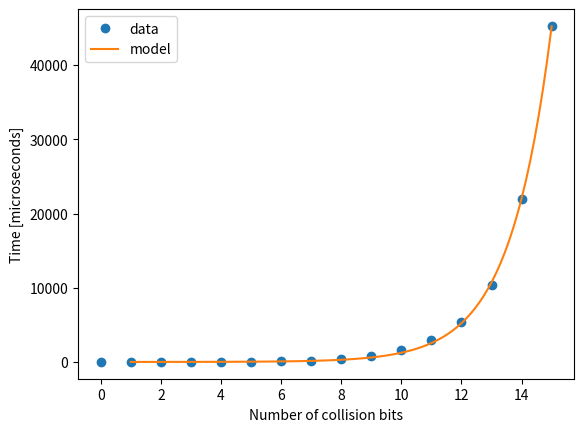

This figure's Python source:
import numpy as np
import matplotlib.pyplot as plt
from scipy.optimize import curve_fit

# plotting the data
collisions = np.array([0, 1, 2, 3, 4, 5, 6, 7, 8, 9, 10, 11, 12, 13, 14, 15])
times =  np.array([5, 6, 8, 16, 24, 48, 91, 168, 330, 759, 1580, 2939, 5322, 10399, 21953, 45278])
plt.plot(collisions, times, 'o', label='data')  #o=circle

# creating model
def model(x, a, b):
    return a * np.power(2, b*x)

# fitting the model
a, b = curve_fit(model, collisions, times)[0]
print("model: {} * 2^({}x)".format(a,b))

# plotting the model
modelx = np.linspace(1, np.max(collisions) ,100)
modely = model(modelx, a, b)
plt.plot(modelx, modely, label='model')

# full collision
print("Full collision time: ", model(512, a, b))

# show the plot
plt.legend(loc="upper left")
plt.xlabel("Number of collision bits")
plt.ylabel("Time [microseconds]")
plt.show()


# Save the plot to a file
plt.savefig('plot.png')
